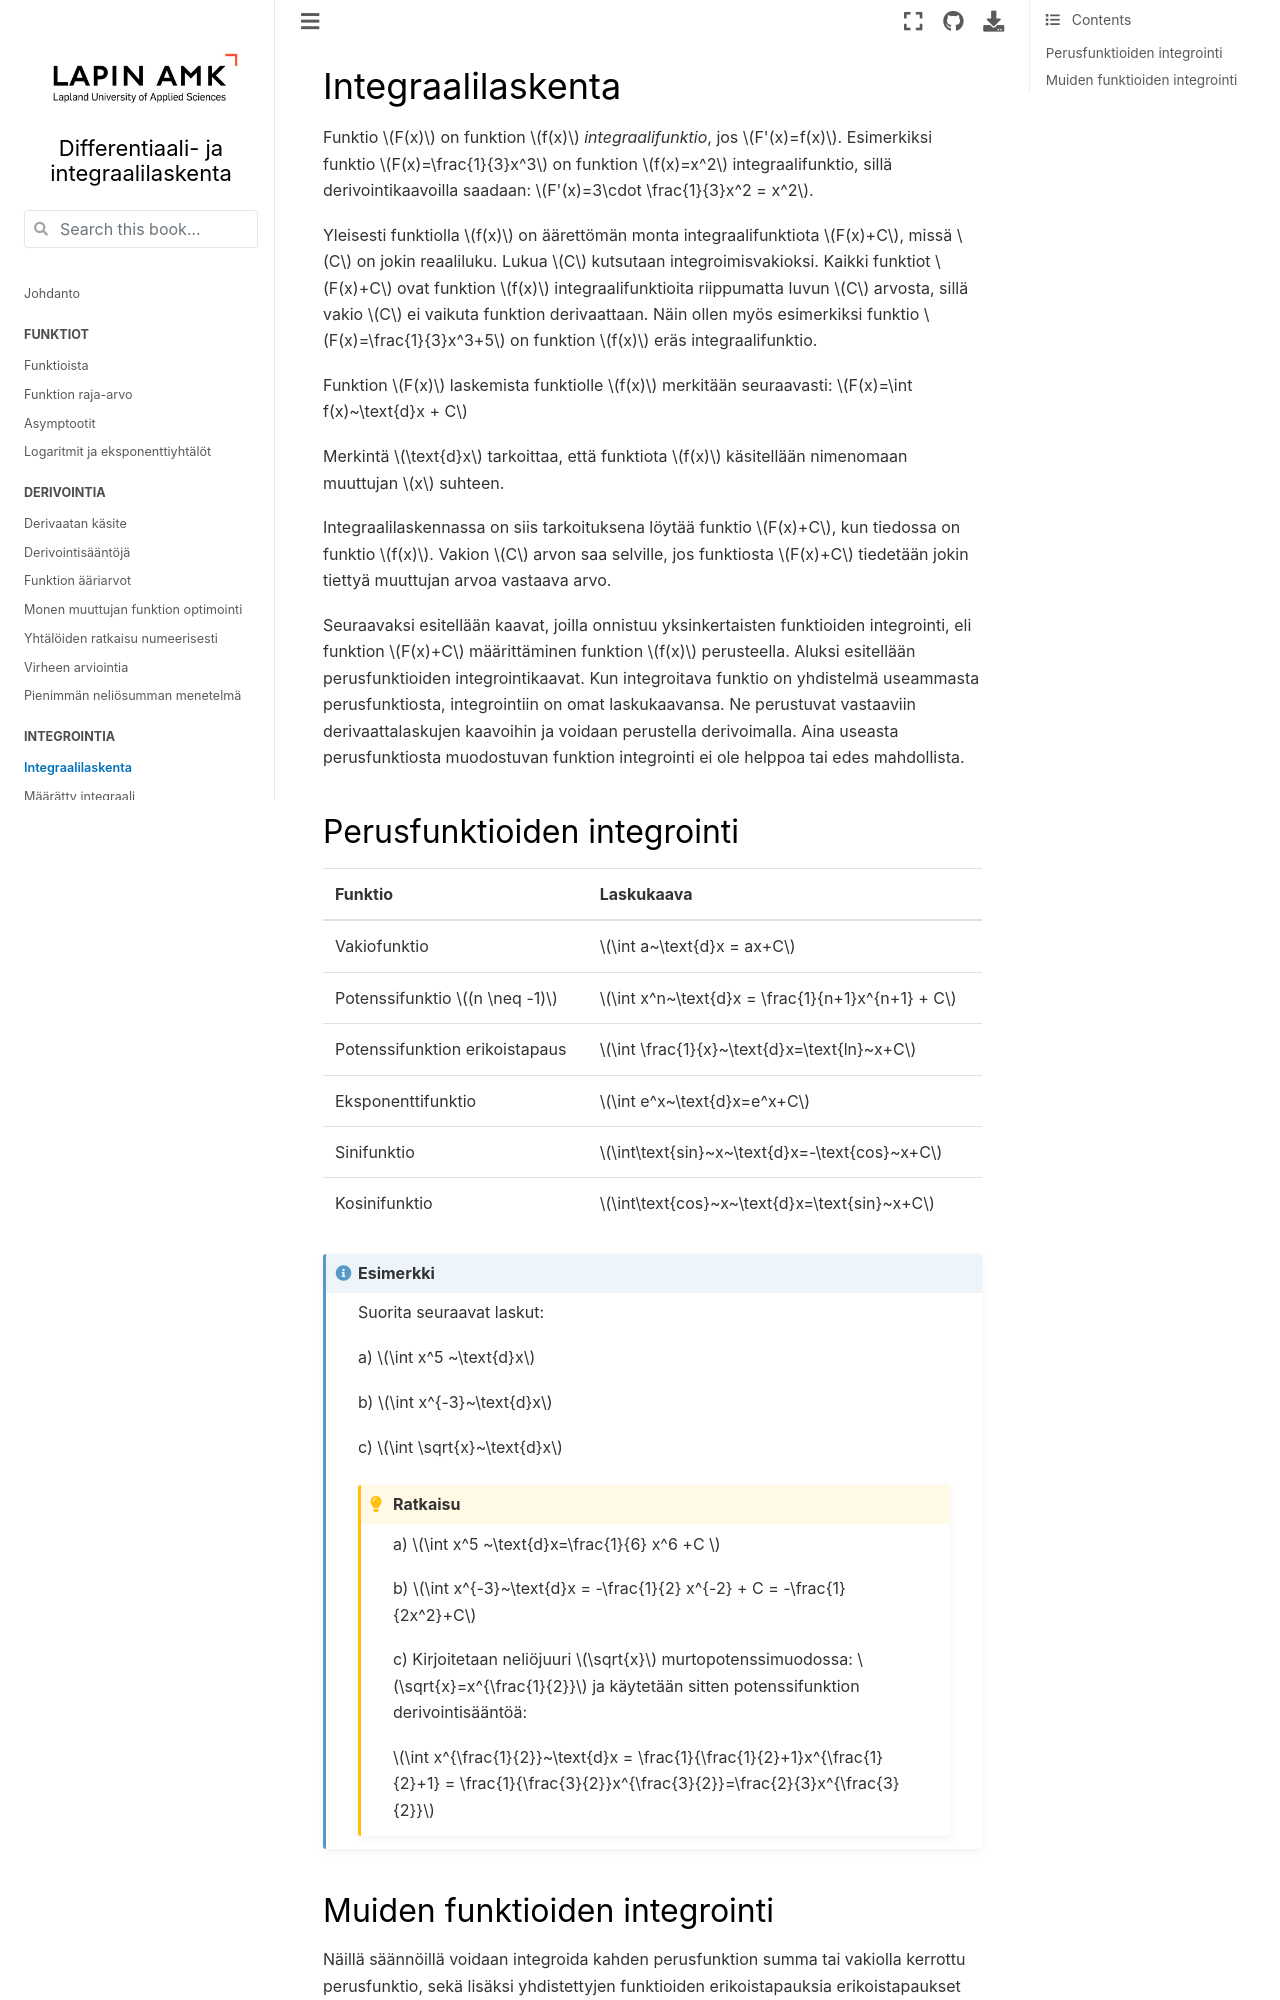

repository: luma-lapinamk/minna-diffint · page: integraali_kaavat.html · generator: jekyll

# Integraalilaskenta

Funktio $F(x)$ on funktion $f(x)$ _integraalifunktio_, jos $F'(x)=f(x)$. Esimerkiksi funktio $F(x)=\frac{1}{3}x^3$ on funktion $f(x)=x^2$ integraalifunktio, sillä derivointikaavoilla saadaan: $F'(x)=3\cdot \frac{1}{3}x^2 = x^2$.

Yleisesti funktiolla $f(x)$ on äärettömän monta integraalifunktiota $F(x)+C$, missä $C$ on jokin reaaliluku. Lukua $C$ kutsutaan integroimisvakioksi. Kaikki funktiot $F(x)+C$ ovat funktion $f(x)$ integraalifunktioita riippumatta luvun $C$ arvosta, sillä vakio $C$ ei vaikuta funktion derivaattaan. Näin ollen myös esimerkiksi funktio $F(x)=\frac{1}{3}x^3+5$ on funktion $f(x)$ eräs integraalifunktio.

Funktioiden $f(x)$ ja $F(x)+C$ yhteyttä merkitään seuraavasti:

$\int f(x)~\text{d}x = F(x)+C$

Merkintä $\text{d}x$ tarkoittaa, että funktiota $f(x)$ käsitellään nimenomaan muuttujan $x$ suhteen.

Integraalilaskennassa on siis tarkoituksena löytää funktio $F(x)+C$, kun tiedossa on funktio $f(x)$. Vakion $C$ arvon saa selville, jos funktiosta $F(x)+C$ tiedetään jokin tiettyä muuttujan arvoa vastaava arvo.

Seuraavaksi esitellään kaavat, joilla onnistuu yksinkertaisten funktioiden integrointi, eli funktion $F(x)+C$ määrittäminen funktion $f(x)$ perusteella. Aluksi esitellään perusfunktioiden integrointikaavat. Kun integroitava funktio on yhdistelmä useammasta perusfunktiosta, integrointiin on omat laskukaavansa. Ne perustuvat vastaaviin derivaattalaskujen kaavoihin ja voidaan perustella derivoimalla. Aina useasta perusfunktiosta muodostuvan funktion integrointi ei  ole helppoa tai edes mahdollista.
